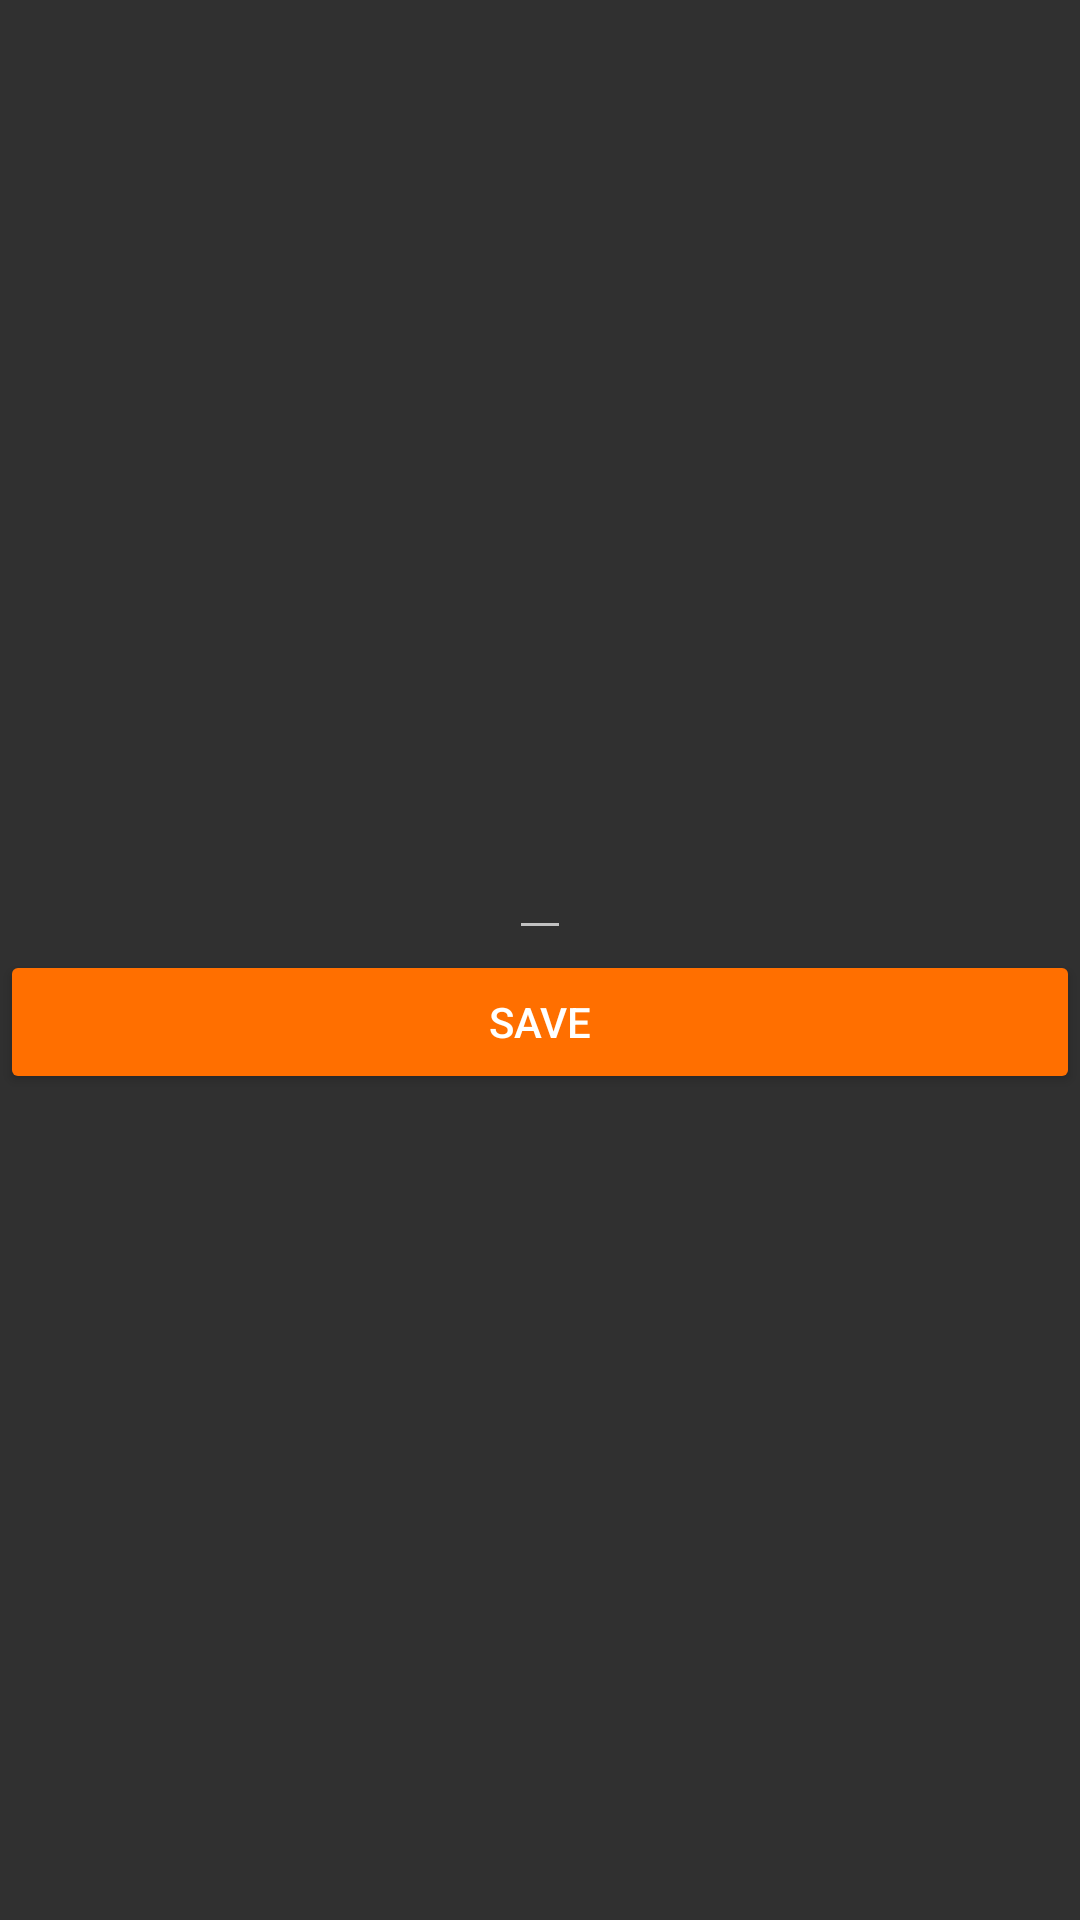

Android layout source for this screen:
<!-- AndroidManifest.xml: application theme AppTheme -->
<!-- res/layout/stringedit.xml -->
<LinearLayout xmlns:android="http://schemas.android.com/apk/res/android"
    android:layout_width="match_parent"
    android:layout_height="match_parent"
    android:gravity="center"
	android:orientation="vertical">
    <EditText
		android:id="@+id/text"
        android:layout_width="wrap_content"
        android:layout_height="wrap_content" 
		android:inputType="text"/>
	<Button
		android:id="@+id/savestring"
		android:layout_width="match_parent"
        android:layout_height="wrap_content"
		android:text="Save"/>
</LinearLayout>
<!-- resources referenced by this layout -->
<resources>
  <style name="AppTheme" parent="Theme.AppCompat">
          
          <item name="colorPrimary">@color/orange</item>
          
          <item name="colorPrimaryDark">@color/d_orange</item>
          		
          <item name="colorAccent">@color/orange</item>
          
          <item name="colorButtonNormal">@color/orange</item>
          
          <item name="android:listViewStyle">@style/BetterSizeListView</item>
  	</style>
  <color name="orange">#ff6f00</color>
  <color name="d_orange">#c43e00</color>
  <style name="BetterSizeListView" parent="android:style/Widget.ListView">
          
          <item name="android:divider">@color/orange</item>
          <item name="android:dividerHeight">1dp</item>
          
          <item name="android:drawSelectorOnTop">false</item>
          <item name="android:cacheColorHint">#00000000</item>
  		<item name="android:textSize">16sp</item>
      </style>
</resources>
